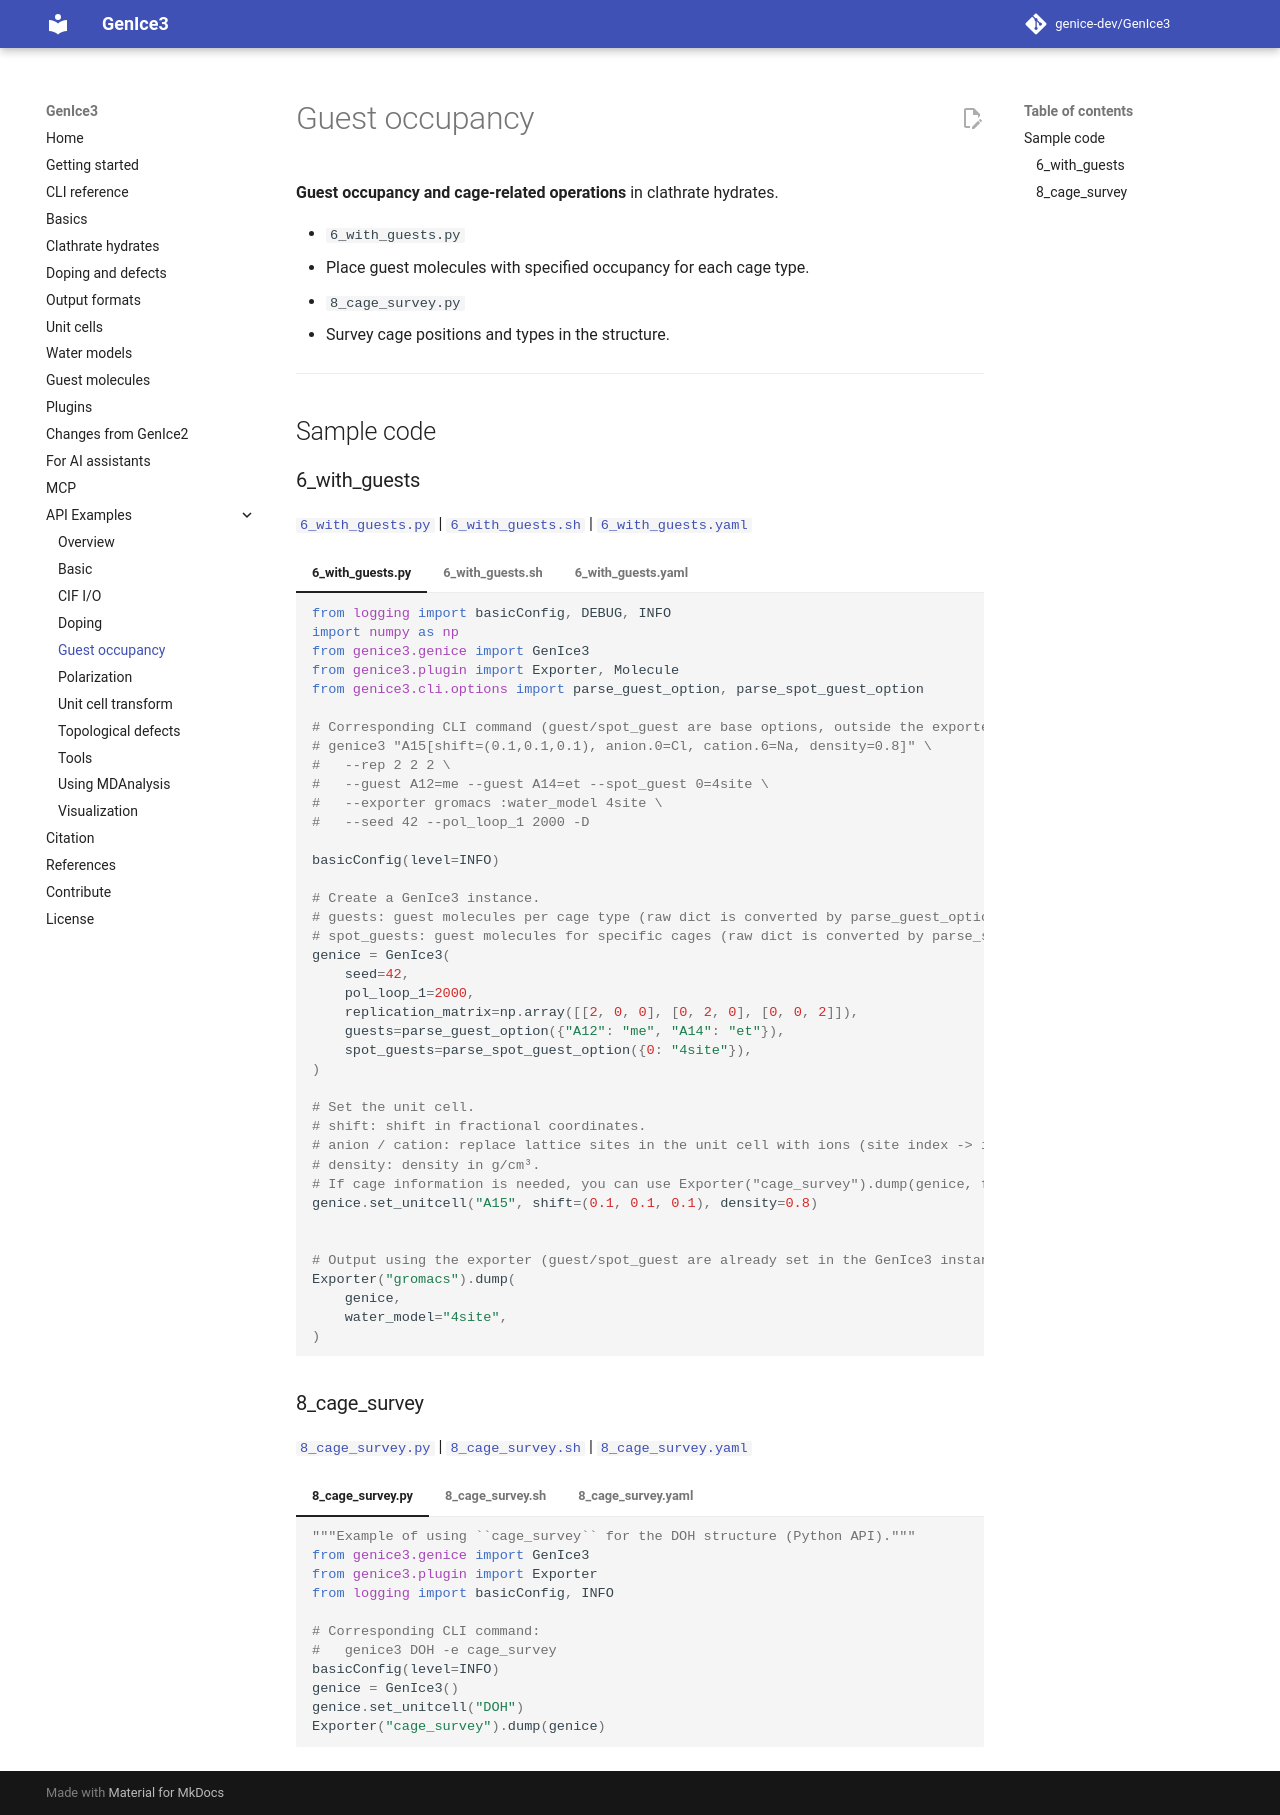

repository: genice-dev/GenIce3 · page: api-examples/guest_occupancy/index.html · generator: mkdocs

**Guest occupancy and cage-related operations** in clathrate hydrates.

- `6_with_guests.py`  
  - Place guest molecules with specified occupancy for each cage type.

- `8_cage_survey.py`  
  - Survey cage positions and types in the structure.

---

## Sample code

### 6_with_guests

[`6_with_guests.py`](https://github.com/genice-dev/GenIce3/blob/main/examples/api/guest_occupancy/6_with_guests.py) | [`6_with_guests.sh`](https://github.com/genice-dev/GenIce3/blob/main/examples/api/guest_occupancy/6_with_guests.sh) | [`6_with_guests.yaml`](https://github.com/genice-dev/GenIce3/blob/main/examples/api/guest_occupancy/6_with_guests.yaml)

=== "6_with_guests.py"

    ```python
    from logging import basicConfig, DEBUG, INFO
    import numpy as np
    from genice3.genice import GenIce3
    from genice3.plugin import Exporter, Molecule
    from genice3.cli.options import parse_guest_option, parse_spot_guest_option
    
    # Corresponding CLI command (guest/spot_guest are base options, outside the exporter):
    # genice3 "A15[shift=(0.1,0.1,0.1), anion.0=Cl, cation.6=Na, density=0.8]" \
    #   --rep 2 2 2 \
    #   --guest A12=me --guest A14=et --spot_guest 0=4site \
    #   --exporter gromacs :water_model 4site \
    #   --seed 42 --pol_loop_1 2000 -D
    
    basicConfig(level=INFO)
    
    # Create a GenIce3 instance.
    # guests: guest molecules per cage type (raw dict is converted by parse_guest_option).
    # spot_guests: guest molecules for specific cages (raw dict is converted by parse_spot_guest_option).
    genice = GenIce3(
        seed=42,
        pol_loop_1=2000,
        replication_matrix=np.array([[2, 0, 0], [0, 2, 0], [0, 0, 2]]),
        guests=parse_guest_option({"A12": "me", "A14": "et"}),
        spot_guests=parse_spot_guest_option({0: "4site"}),
    )
    
    # Set the unit cell.
    # shift: shift in fractional coordinates.
    # anion / cation: replace lattice sites in the unit cell with ions (site index -> ion name). CLI: -a / --anion, -c / --cation
    # density: density in g/cm³.
    # If cage information is needed, you can use Exporter("cage_survey").dump(genice, file) to output JSON.
    genice.set_unitcell("A15", shift=(0.1, 0.1, 0.1), density=0.8)
    
    
    # Output using the exporter (guest/spot_guest are already set in the GenIce3 instance).
    Exporter("gromacs").dump(
        genice,
        water_model="4site",
    )
    ```

=== "6_with_guests.sh"

    ```bash
    #!/bin/bash
    # Generated from 6_with_guests.yaml
    
    python3 -m genice3.cli.genice A15 \
      --shift 0.1 0.1 0.1 \
      --density 0.8 \
      --rep 2 2 2 \
      --guest A12=me A14=et \
      --spot_guest 0=4site \
      --exporter gromacs :water_model 4site \
      --seed 42 \
      --pol_loop_1 2000
    ```

=== "6_with_guests.yaml"

    ```yaml
    # Run with GenIce3: genice3 --config 6_with_guests.yaml
    # Generated from 6_with_guests.sh
    
    unitcell: A15
    shift:
    - 0.1
    - 0.1
    - 0.1
    density: 0.8
    rep:
    - 2
    - 2
    - 2
    guest:
    - A12=me
    - A14=et
    spot_guest: 0=4site
    exporter:
      gromacs:
        water_model: 4site
    seed: 42
    pol_loop_1: 2000
    ```


### 8_cage_survey

[`8_cage_survey.py`](https://github.com/genice-dev/GenIce3/blob/main/examples/api/guest_occupancy/8_cage_survey.py) | [`8_cage_survey.sh`](https://github.com/genice-dev/GenIce3/blob/main/examples/api/guest_occupancy/8_cage_survey.sh) | [`8_cage_survey.yaml`](https://github.com/genice-dev/GenIce3/blob/main/examples/api/guest_occupancy/8_cage_survey.yaml)

=== "8_cage_survey.py"

    ```python
    """Example of using ``cage_survey`` for the DOH structure (Python API)."""
    from genice3.genice import GenIce3
    from genice3.plugin import Exporter
    from logging import basicConfig, INFO
    
    # Corresponding CLI command:
    #   genice3 DOH -e cage_survey
    basicConfig(level=INFO)
    genice = GenIce3()
    genice.set_unitcell("DOH")
    Exporter("cage_survey").dump(genice)
    ```

=== "8_cage_survey.sh"

    ```bash
    #!/bin/bash
    # Generated from 8_cage_survey.yaml
    
    python3 -m genice3.cli.genice DOH \
      --exporter cage_survey
    ```

=== "8_cage_survey.yaml"

    ```yaml
    # Run with GenIce3: genice3 --config 8_cage_survey.yaml
    # Generated from 8_cage_survey.sh
    
    unitcell: DOH
    exporter: cage_survey
    ```
